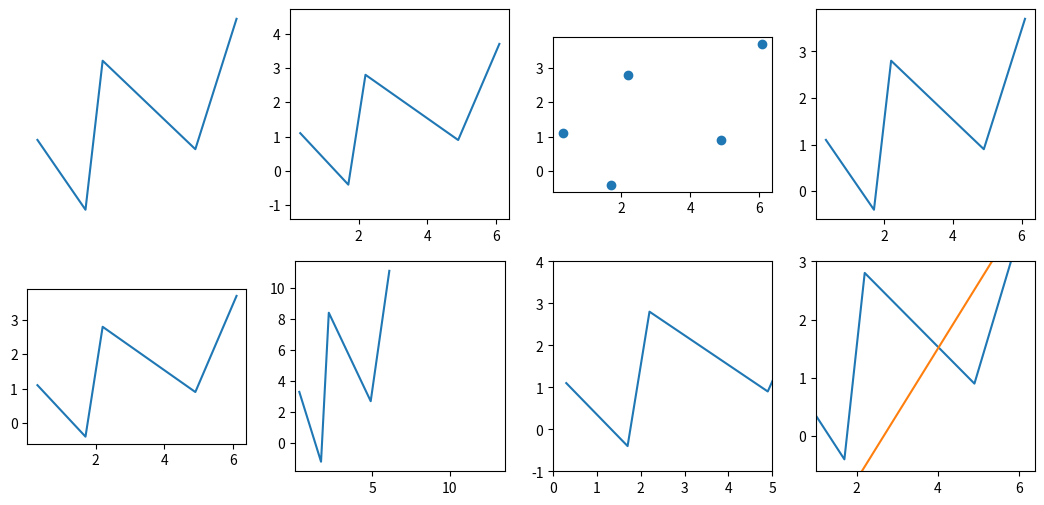

Write Python code to recreate this figure.
# Written by calculate-plot 0.1.0: this script draws the same figure with Matplotlib 3.11.2.
import locale

import matplotlib.pyplot as plt

# Text is shaped for the language of the locale: this is the one the figure was made with.
try:
    locale.setlocale(locale.LC_CTYPE, "C.UTF-8")
except locale.Error:
    locale.setlocale(locale.LC_CTYPE, "C")

fig, axs = plt.subplots(2, 4, figsize=(13.0, 6.0))
axs[0, 0].plot([0.3, 1.7, 2.2, 4.9, 6.1], [1.1, -0.4, 2.8, 0.9, 3.7])
axs[0, 0].axis('off')
axs[0, 1].plot([0.3, 1.7, 2.2, 4.9, 6.1], [1.1, -0.4, 2.8, 0.9, 3.7])
axs[0, 1].axis('equal')
axs[0, 2].scatter([0.3, 1.7, 2.2, 4.9, 6.1], [1.1, -0.4, 2.8, 0.9, 3.7])
axs[0, 2].axis('scaled')
axs[0, 3].plot([0.3, 1.7, 2.2, 4.9, 6.1], [1.1, -0.4, 2.8, 0.9, 3.7])
axs[0, 3].axis('Tight')
axs[0, 3].plot([8, 9], [5, 6])
axs[1, 0].plot([0.3, 1.7, 2.2, 4.9, 6.1], [1.1, -0.4, 2.8, 0.9, 3.7])
axs[1, 0].axis('image')
axs[1, 1].plot([0.3, 1.7, 2.2, 4.9, 6.1], [3.3000000000000003, -1.2000000000000002, 8.399999999999999, 2.7, 11.100000000000001])
axs[1, 1].axis('square')
axs[1, 2].plot([0.3, 1.7, 2.2, 4.9, 6.1], [1.1, -0.4, 2.8, 0.9, 3.7])
axs[1, 2].axis([0, 5, -1, 4])
axs[1, 3].plot([0.3, 1.7, 2.2, 4.9, 6.1], [1.1, -0.4, 2.8, 0.9, 3.7])
axs[1, 3].axis(xmin=1, ymax=3)
axs[1, 3].plot([0, 8], [-3, 6])
plt.axis(True)

if __name__ == "__main__":
    plt.show()
